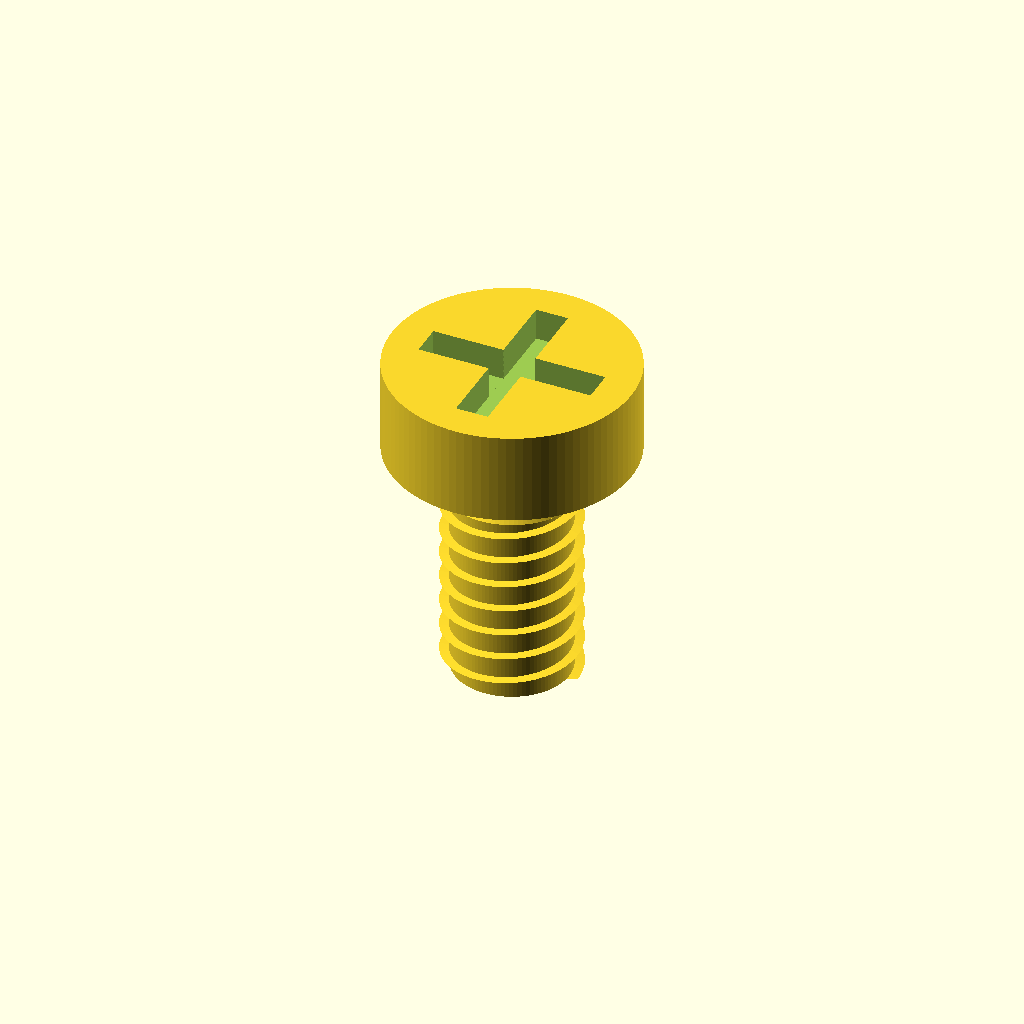
Cell 1 — every parameter at its default value.
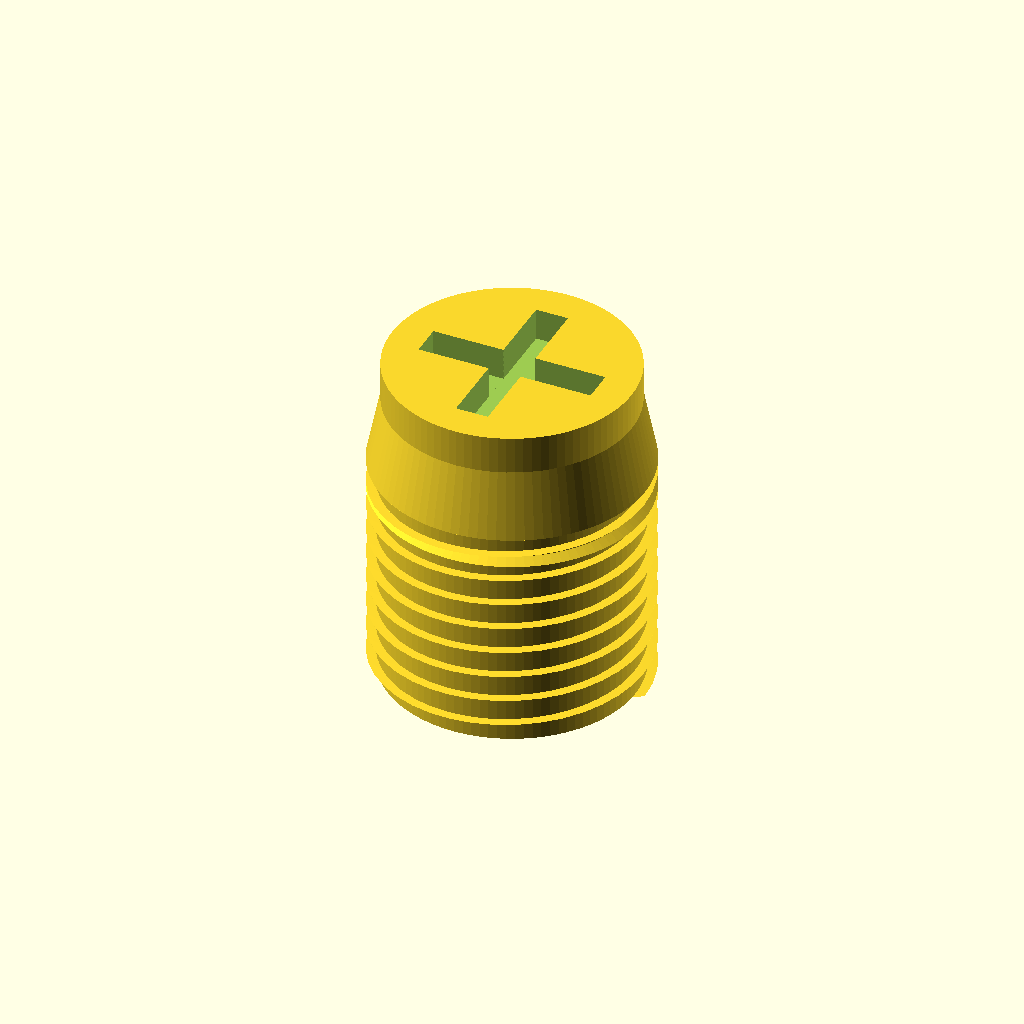
Cell 2: shaft_diameter = 10 (everything else at default).
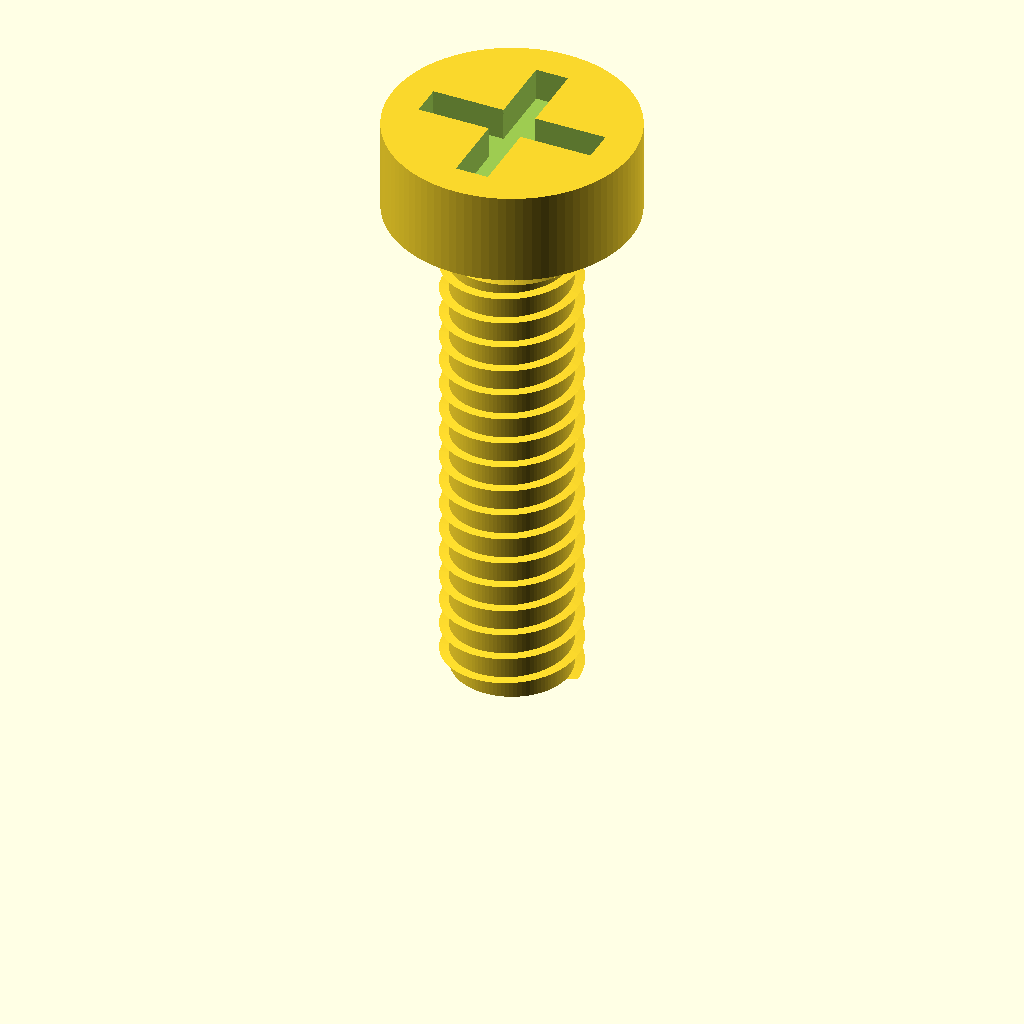
Cell 3: the same model with shaft_length = 20.
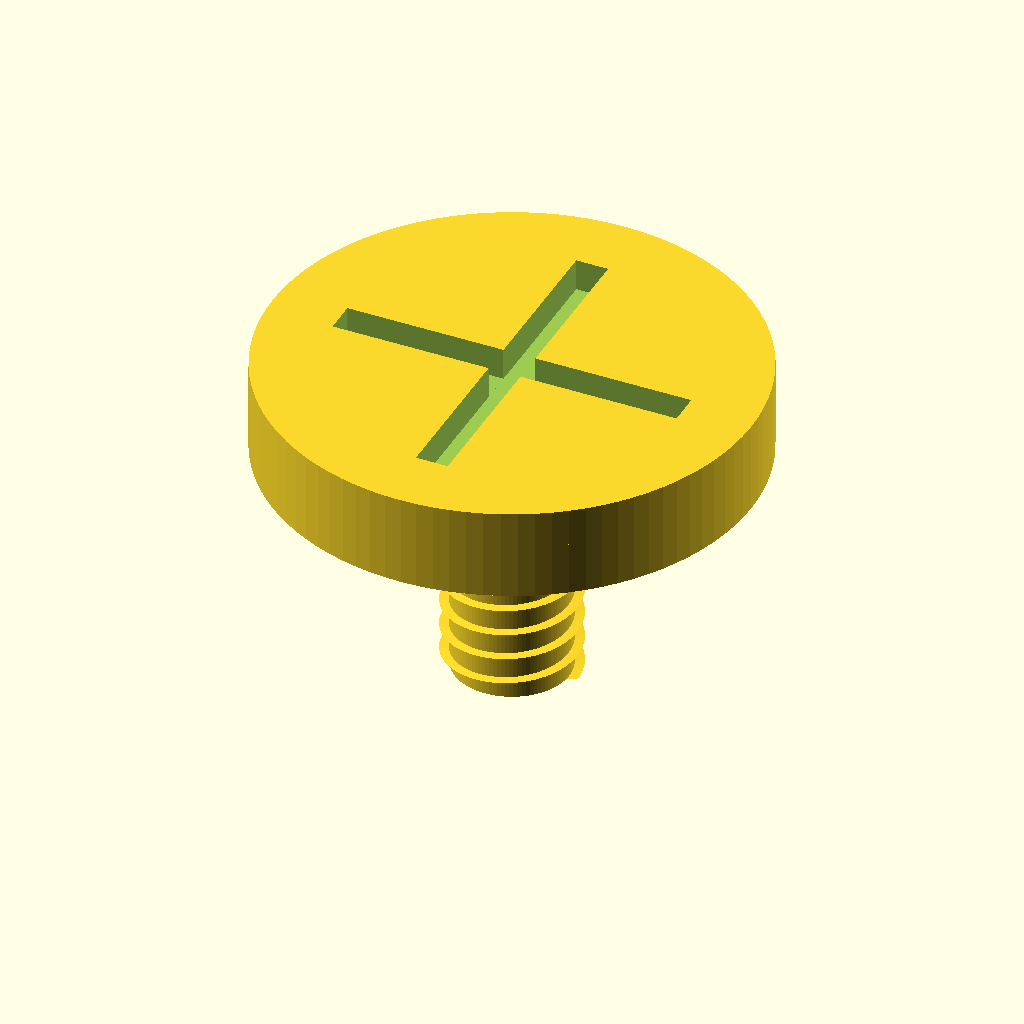
Cell 4: the same model with head_diameter = 18.
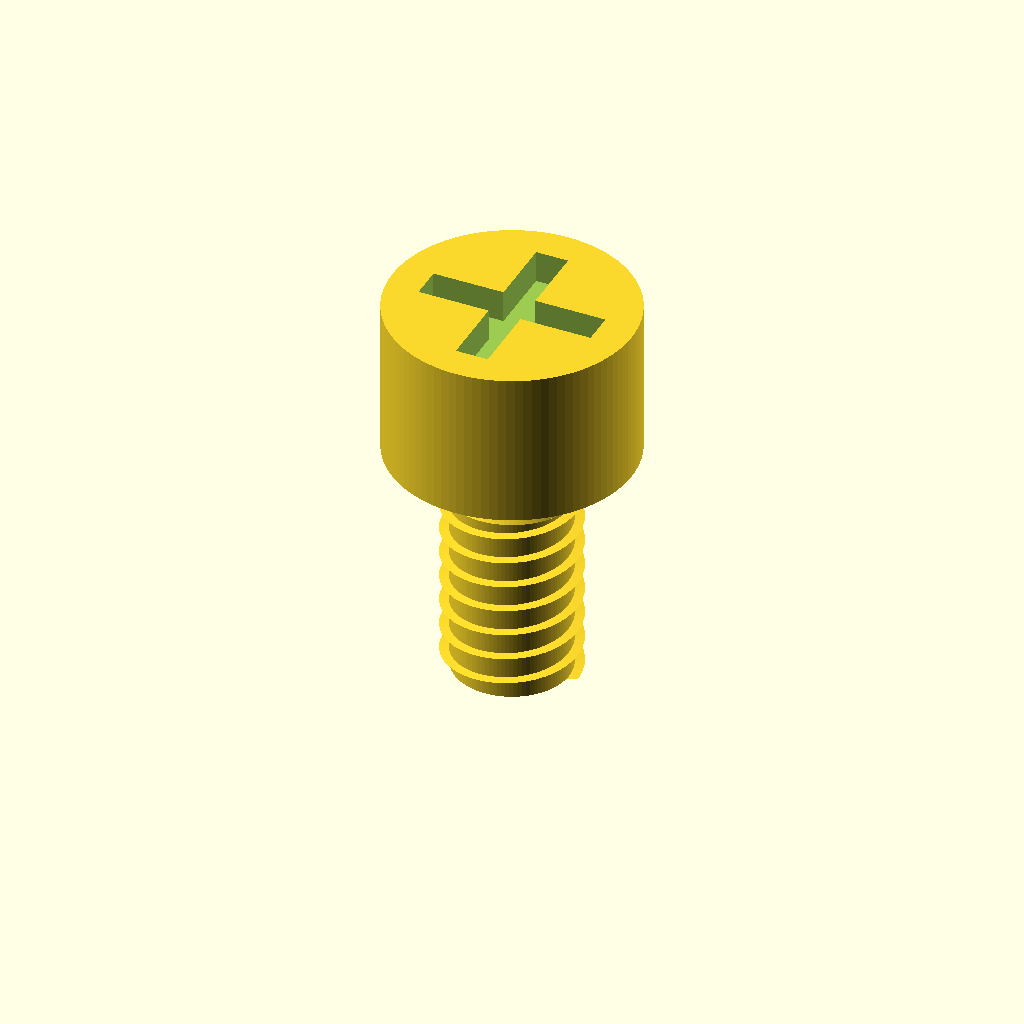
Cell 5 — head_height set to 4.8, the other parameters unchanged.
All cells are drawn from one camera (rotation 55°, 0°, 25°, orthographic, colour scheme Cornfield), so only the parameter changes between them.
Source of the model, results/nopscadlib/ablations/no_json_ir/scad/screw__M4_shoulder_screw.scad:
$fn = 96;

// Target dimensions (mm)
shaft_diameter = 5.0;
shaft_length   = 10.0;   // under-head length
head_diameter  = 9.0;
head_height    = 2.4;

// Detail parameters
tip_length     = 1.6;    // tapered/pointed end length (included in shaft_length)
thread_pitch   = 1.0;    // visual thread pitch
thread_depth   = 0.35;   // radial depth of thread
thread_len     = shaft_length - tip_length; // threaded portion length
chamfer_h      = 0.5;    // small under-head transition

// Structural overlap to guarantee attachment (1–2mm as required)
overlap = 1.0;

module helical_thread(major_d, pitch, depth, len) {
    // Simple external thread approximation via helical triangular ridge
    turns = len / pitch;

    linear_extrude(
        height = len,
        twist = -360 * turns,
        slices = max(ceil(turns * 40), 60),
        convexity = 10
    )
        translate([major_d/2 - depth, 0, 0])
            polygon(points=[
                [0, -pitch*0.22],
                [depth, 0],
                [0,  pitch*0.22]
            ]);
}

module screw() {
    difference() {
        union() {
            // --- Shaft (core + threads + tip) ---
            union() {
                // Core cylinder for threaded length (minor diameter)
                cylinder(h = thread_len + overlap, d = shaft_diameter - 2*thread_depth, center = false);

                // Threads start at z=0 and run up to thread_len
                helical_thread(major_d = shaft_diameter, pitch = thread_pitch, depth = thread_depth, len = thread_len);

                // Pointed/tapered tip (overlaps into threaded section)
                translate([0, 0, thread_len - overlap])
                    cylinder(h = tip_length + overlap, d1 = shaft_diameter, d2 = 0.6, center = false);
            }

            // --- Under-head transition (must connect shaft to head) ---
            // Start slightly BELOW the shaft end so it overlaps the shaft by ~1mm
            translate([0, 0, shaft_length - chamfer_h - overlap])
                cylinder(h = chamfer_h + 2*overlap, d1 = shaft_diameter, d2 = head_diameter, center = false);

            // --- Head (overlaps into chamfer/shaft) ---
            // Start slightly BELOW shaft_length so it intersects the chamfer/shaft
            translate([0, 0, shaft_length - overlap])
                cylinder(h = head_height + overlap, d = head_diameter, center = false);
        }

        // Drive feature: Phillips-style cross recess on top of head
        recess_depth = min(1.2, head_height * 0.6);
        slot_w = 1.2;
        slot_l = head_diameter * 0.72;

        // Center the recess cuts so they reliably subtract from the head
        translate([-slot_l/2, -slot_w/2, shaft_length + head_height - recess_depth])
            union() {
                cube([slot_l, slot_w, recess_depth + overlap], center = false);
                translate([slot_l/2, slot_w/2, 0])
                    rotate([0, 0, 90])
                        translate([-slot_l/2, -slot_w/2, 0])
                            cube([slot_l, slot_w, recess_depth + overlap], center = false);
            }
    }
}

screw();
Customizer parameters (derived from the source; name, type, default, range or options):
shaft_diameter: number, default 5
shaft_length: number, default 10
head_diameter: number, default 9
head_height: number, default 2.4
tip_length: number, default 1.6
thread_pitch: number, default 1
thread_depth: number, default 0.35
chamfer_h: number, default 0.5
overlap: number, default 1
